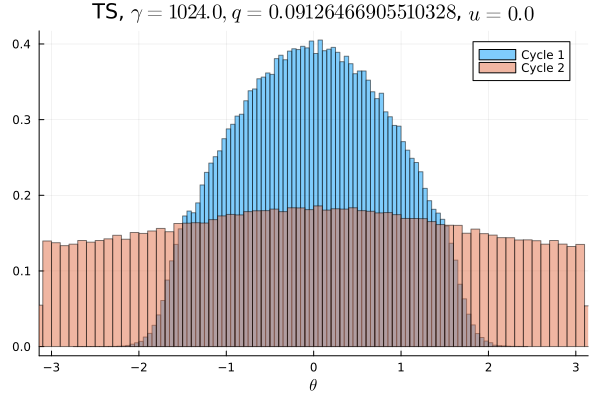

The file beside this chart, header and first rows:
Cycle 1, Cycle 2
0.0, 0.008472
0.0, 0.008772
0.0, 0.008719
0.0, 0.008547
0.0, 0.008375
0.0, 0.008231
3.125e-6, 0.008678
0.0, 0.008825
0.0, 0.008709
0.0, 0.008756
3.125e-6, 0.008631
3.125e-6, 0.008922
9.375e-6, 0.008834
1.875e-5, 0.009325
3.125e-5, 0.009206
6.875e-5, 0.008909
0.000125, 0.009059
0.0002781, 0.009556
0.0004125, 0.009241
0.0008375, 0.009728
0.001431, 0.009453
0.00225, 0.009906
0.003797, 0.009638
0.00585, 0.009559
0.007875, 0.009881
0.009244, 0.01021
0.01093, 0.01014
0.01117, 0.01048
0.01146, 0.01024
0.01294, 0.0102
0.01455, 0.01043
0.0153, 0.0105
0.01598, 0.01079
0.01698, 0.01067
0.01819, 0.01107
0.0187, 0.01089
0.01918, 0.01089
0.02011, 0.01103
0.0211, 0.01136
0.02191, 0.01128
0.02212, 0.01107
0.02279, 0.01154
0.02269, 0.01134
0.02417, 0.01136
0.02375, 0.01123
0.02455, 0.01148
0.0247, 0.01153
0.02471, 0.0115
0.02479, 0.01126
0.0254, 0.01154
0.02449, 0.01146
0.02537, 0.0116
0.02439, 0.01151
0.02487, 0.01133
0.02422, 0.01161
0.02391, 0.01147
0.02379, 0.01149
0.02281, 0.01136
0.02296, 0.01113
0.02241, 0.01138
... 40 more rows
